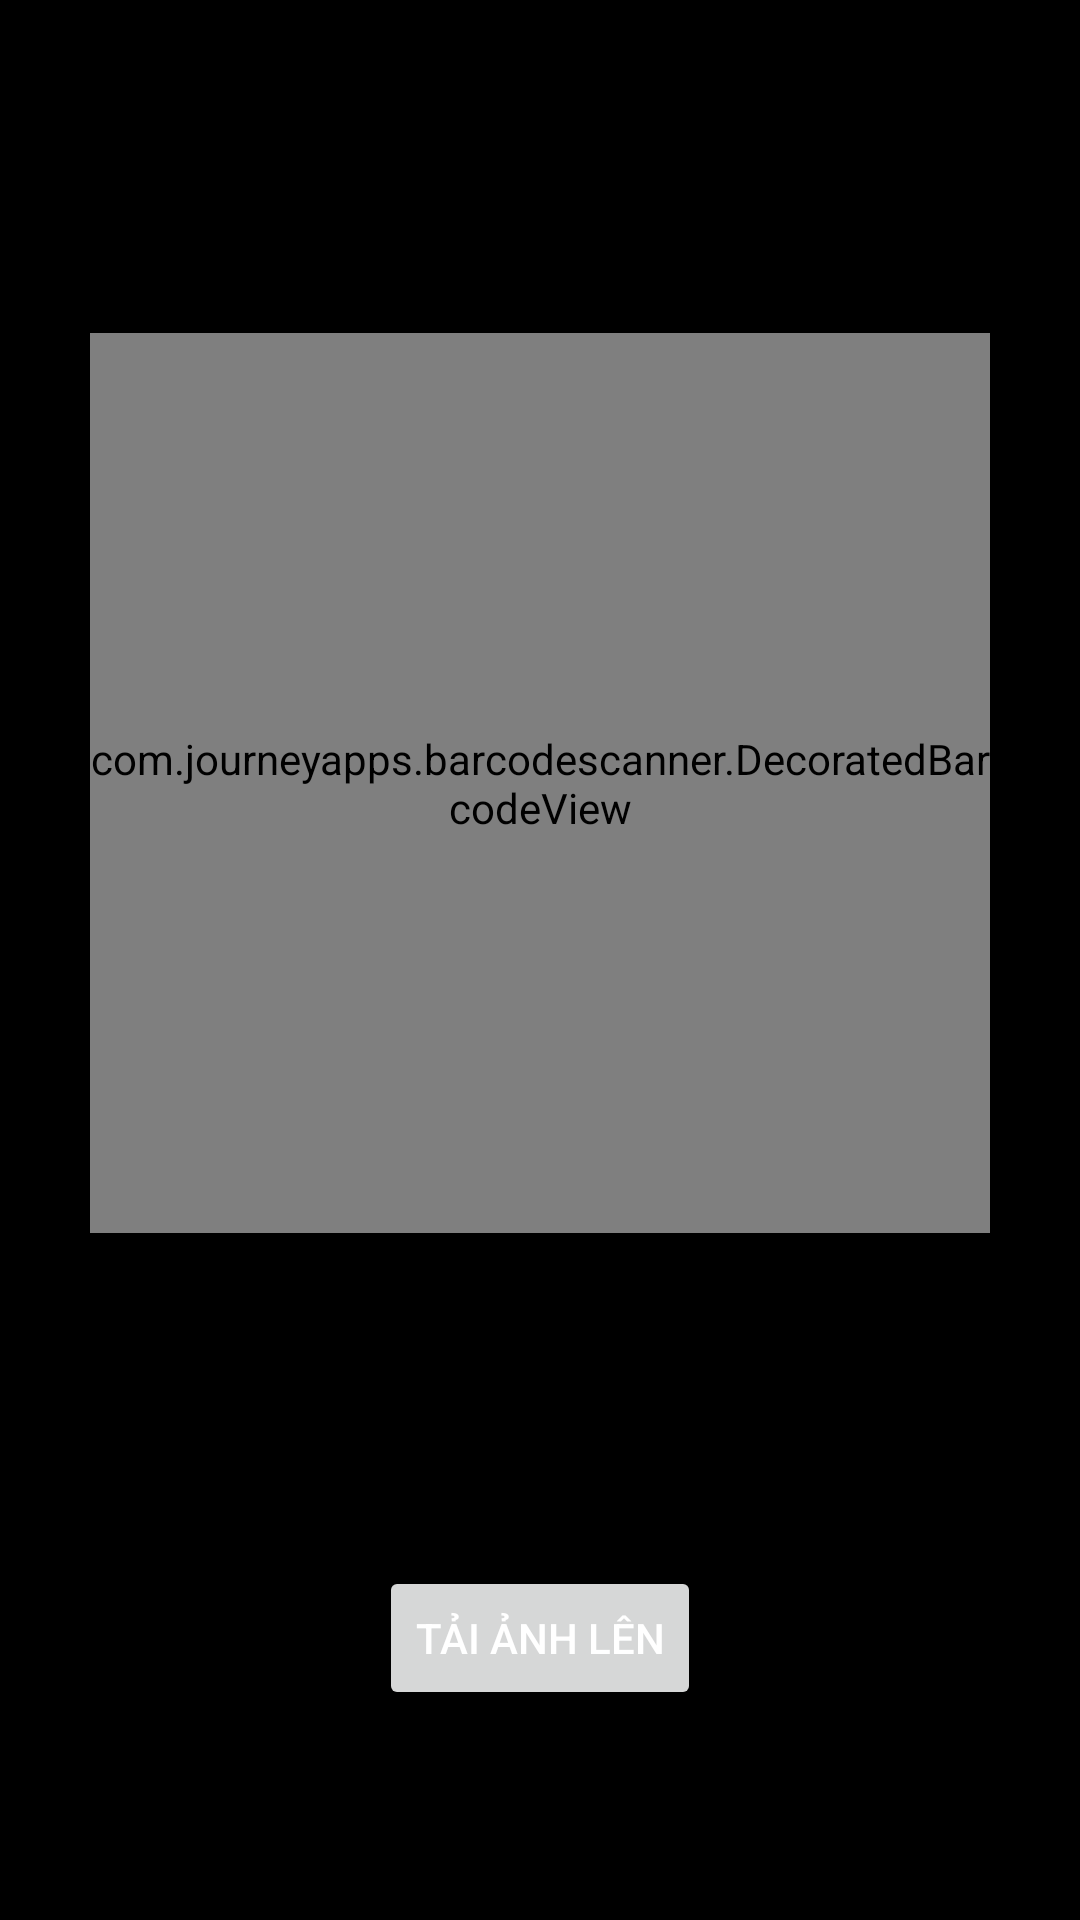

Write the Android layout XML for this screen, with the resource values it uses.
<!-- AndroidManifest.xml: application theme Theme.Demo -->
<!-- res/layout/activity_gd_qr.xml -->
<?xml version="1.0" encoding="utf-8"?>
<androidx.constraintlayout.widget.ConstraintLayout xmlns:android="http://schemas.android.com/apk/res/android"
    xmlns:app="http://schemas.android.com/apk/res-auto"
    android:layout_width="match_parent"
    android:layout_height="match_parent"
    android:background="@android:color/black">

    
    <com.journeyapps.barcodescanner.DecoratedBarcodeView
        android:id="@+id/camera_preview"
        android:layout_width="300dp"
        android:layout_height="300dp"
        app:layout_constraintTop_toTopOf="parent"
        app:layout_constraintBottom_toTopOf="@+id/btn_add_img"
        app:layout_constraintStart_toStartOf="parent"
        app:layout_constraintEnd_toEndOf="parent" />

    
    <Button
        android:id="@+id/btn_add_img"
        android:layout_width="wrap_content"
        android:layout_height="wrap_content"
        android:text="Tải ảnh lên"
        android:textColor="@android:color/white"
        app:layout_constraintBottom_toBottomOf="parent"
        app:layout_constraintStart_toStartOf="parent"
        app:layout_constraintEnd_toEndOf="parent"
        android:layout_marginBottom="70dp"
        />

</androidx.constraintlayout.widget.ConstraintLayout>
<!-- resources referenced by this layout -->
<resources>
  <style name="Theme.Demo" parent="Base.Theme.Demo" />
  <style name="Base.Theme.Demo" parent="Theme.Material3.DayNight.NoActionBar">
          
          
          <item name="colorPrimary">#3F51B5</item> 
          <item name="colorPrimaryDark">#0D47A1</item> 
          <item name="colorAccent">#1A237E</item> 
  
      </style>
</resources>
